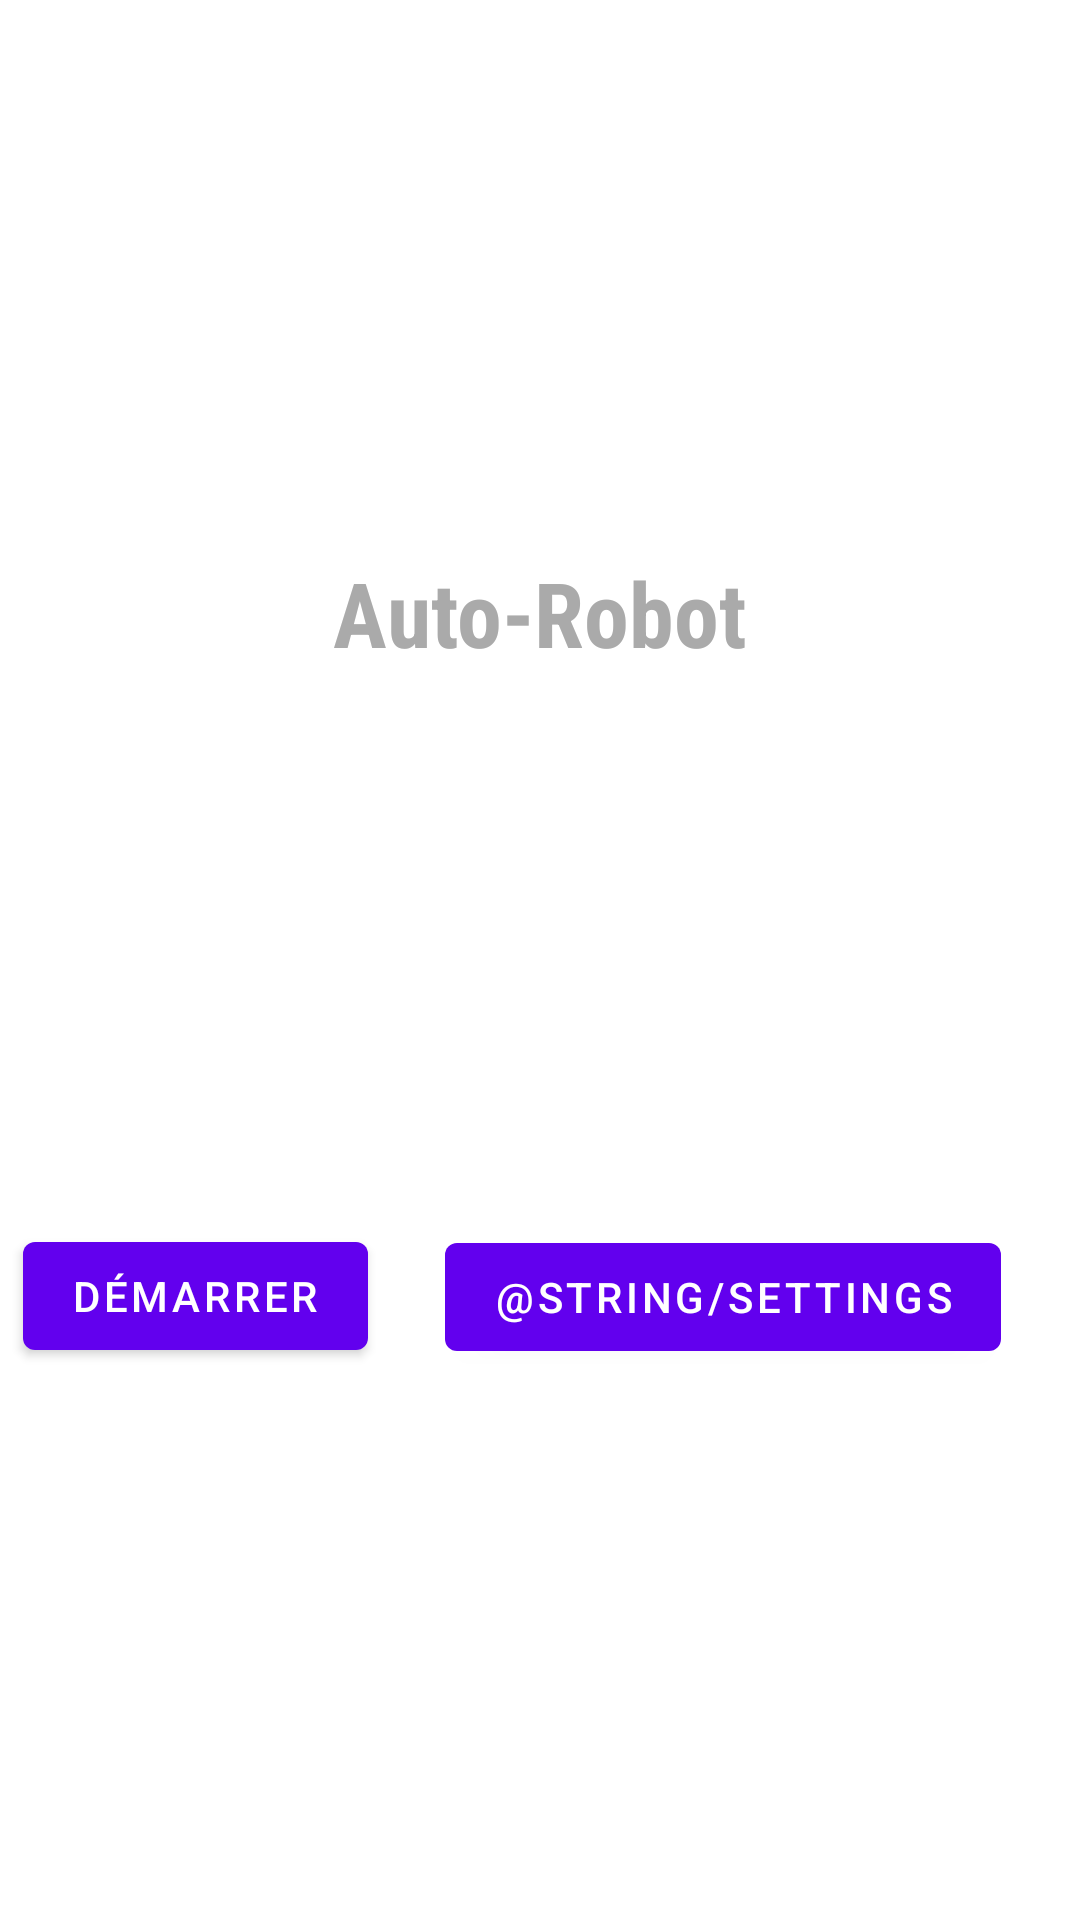

The Android layout XML behind this screen, and the referenced resources:
<!-- AndroidManifest.xml: application theme Theme.AutoRobot -->
<!-- res/layout/fragment_first.xml -->
<?xml version="1.0" encoding="utf-8"?>
<androidx.constraintlayout.widget.ConstraintLayout
    xmlns:android="http://schemas.android.com/apk/res/android"
    xmlns:app="http://schemas.android.com/apk/res-auto"
    xmlns:tools="http://schemas.android.com/tools"
    android:layout_width="match_parent"
    android:layout_height="match_parent"
    tools:context=".FirstFragment">

    <TextView
        android:id="@+id/getIPAddress"
        android:layout_width="wrap_content"
        android:layout_height="wrap_content"
        android:layout_centerInParent="true"
        android:textAlignment="center"
        android:textColor="@android:color/background_dark"
        android:textSize="24sp"
        android:textStyle="bold"
        app:layout_constraintBottom_toTopOf="@+id/textview_first"
        app:layout_constraintEnd_toEndOf="parent"
        app:layout_constraintStart_toStartOf="parent"
        app:layout_constraintTop_toTopOf="parent" />

    <TextView
        android:id="@+id/textview_first"
        android:layout_width="wrap_content"
        android:layout_height="wrap_content"
        android:fontFamily="sans-serif-condensed"
        android:text="@string/main_title"
        android:textColor="@android:color/darker_gray"
        android:textSize="30sp"
        android:textStyle="bold"
        app:layout_constraintBottom_toTopOf="@id/button_nav_to_second"
        app:layout_constraintEnd_toEndOf="parent"
        app:layout_constraintStart_toStartOf="parent"
        app:layout_constraintTop_toTopOf="parent" />

    <Button
        android:id="@+id/button_nav_to_second"
        android:layout_width="wrap_content"
        android:layout_height="wrap_content"
        android:text="@string/launch"
        app:layout_constraintBottom_toBottomOf="parent"
        app:layout_constraintEnd_toStartOf="@+id/button_nav_to_third"
        app:layout_constraintHorizontal_bias="0.229"
        app:layout_constraintStart_toStartOf="parent"
        app:layout_constraintTop_toBottomOf="@id/textview_first" />

    <Button
        android:id="@+id/button_nav_to_third"
        android:layout_width="wrap_content"
        android:layout_height="wrap_content"
        android:text="@string/settings"
        app:layout_constraintBottom_toBottomOf="parent"
        app:layout_constraintEnd_toEndOf="parent"
        app:layout_constraintHorizontal_bias="0.849"
        app:layout_constraintStart_toStartOf="parent"
        app:layout_constraintTop_toBottomOf="@id/textview_first"
        app:layout_constraintVertical_bias="0.501" />

</androidx.constraintlayout.widget.ConstraintLayout>
<!-- resources referenced by this layout -->
<resources>
  <string name="launch">Démarrer</string>
  <string name="main_title">Auto-Robot</string>
  <style name="Theme.AutoRobot" parent="Theme.MaterialComponents.DayNight.DarkActionBar">
          
          <item name="colorPrimary">@color/purple_500</item>
          <item name="colorPrimaryVariant">@color/purple_700</item>
          <item name="colorOnPrimary">@color/white</item>
          
          <item name="colorSecondary">@color/teal_200</item>
          <item name="colorSecondaryVariant">@color/teal_700</item>
          <item name="colorOnSecondary">@color/black</item>
          
          <item name="android:statusBarColor" tools:targetApi="l">?attr/colorPrimaryVariant</item>
          
      </style>
  <!-- not gathered from this repository: default colours our renderer supplied (Android Studio template values) -->
  <color name="purple_500">#FF6200EE</color>
  <color name="purple_700">#FF3700B3</color>
  <color name="teal_200">#FF03DAC5</color>
  <color name="teal_700">#FF018786</color>
  <color name="black">#FF000000</color>
  <color name="white">#FFFFFFFF</color>
</resources>
